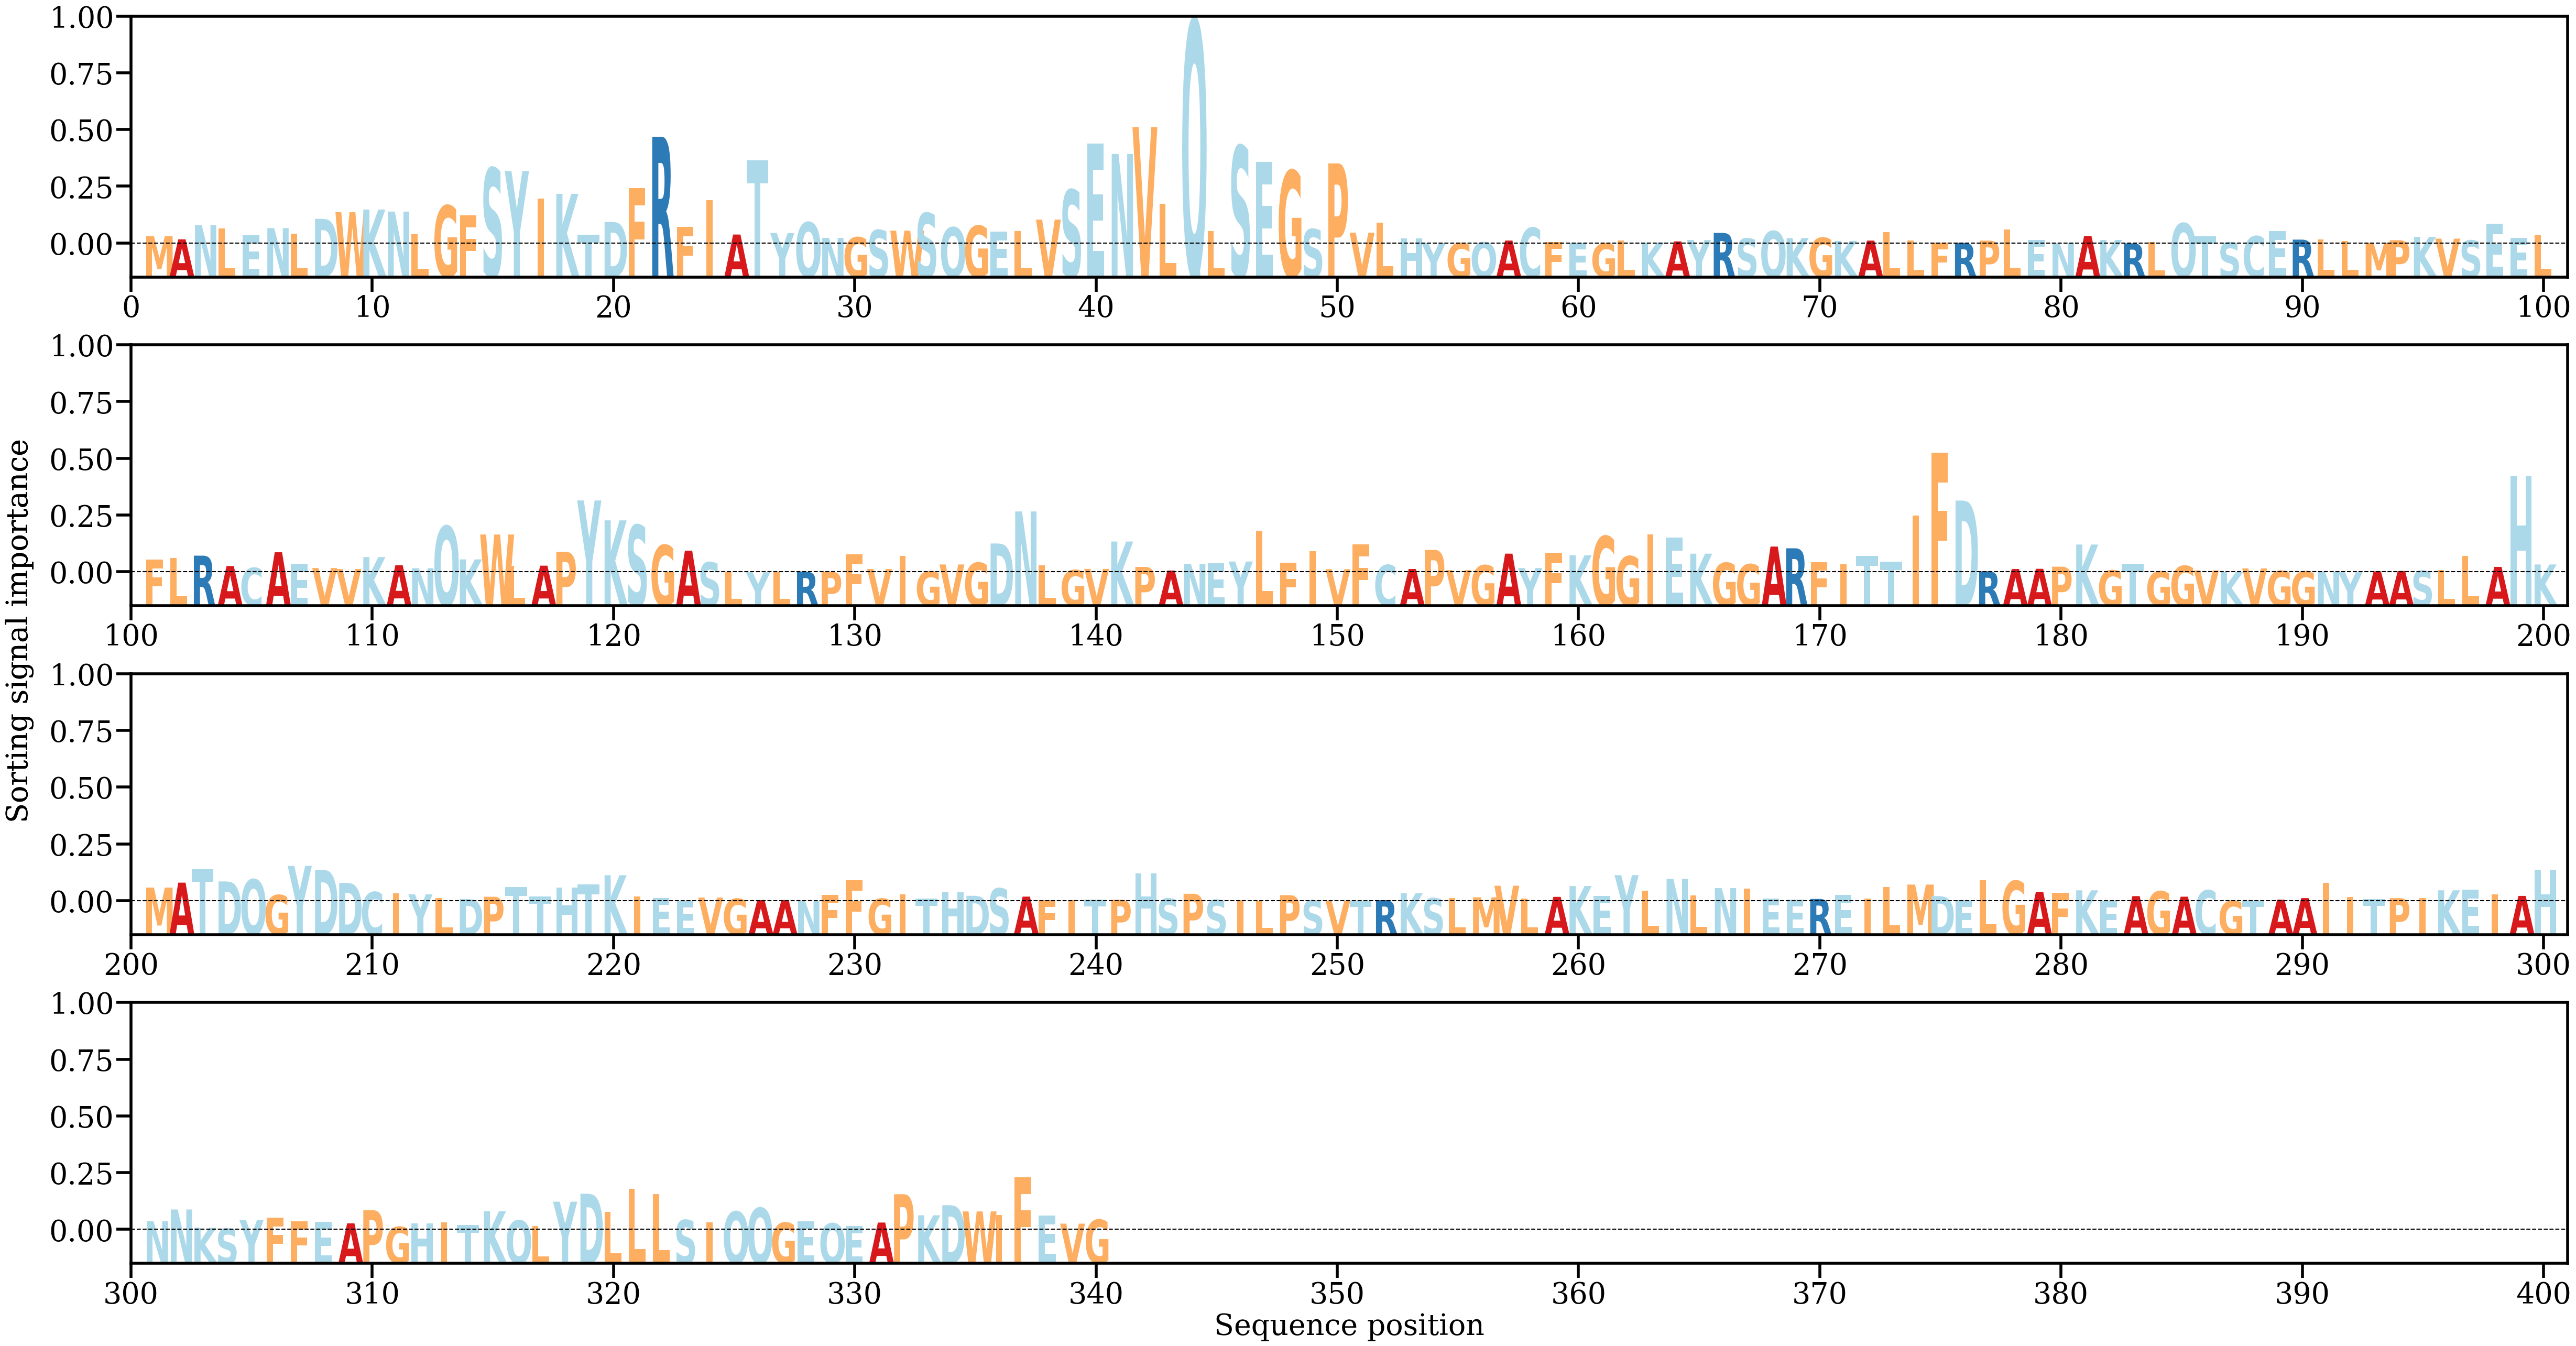

Source data for this figure (header and first rows):
AA, Alpha
M, [0.00135399]
A, [0.00078292]
N, [0.00340478]
L, [0.00280773]
E, [0.0015024]
N, [0.00287495]
L, [0.00186991]
D, [0.00459518]
W, [0.00582569]
K, [0.00632168]
N, [0.00594385]
L, [0.0017891]
G, [0.00706147]
F, [0.00525971]
S, [0.01402736]
Y, [0.01345648]
I, [0.00832257]
K, [0.00924283]
T, [0.00167736]
D, [0.00403563]
F, [0.01034392]
R, [0.01985176]
F, [0.00314164]
I, [0.00806888]
A, [0.00167844]
T, [0.01542324]
Y, [0.00194803]
Q, [0.0039475]
N, [0.00105847]
G, [0.00116938]
S, [0.0025154]
W, [0.0023965]
S, [0.00566254]
Q, [0.00301148]
G, [0.0033048]
E, [0.00218059]
L, [0.00232697]
V, [0.00445556]
S, [0.00998695]
E, [0.01855546]
N, [0.01665801]
V, [0.02163998]
L, [0.00735664]
Q, [0.04151932]
L, [0.00228818]
S, [0.01813499]
E, [0.01514719]
G, [0.01357182]
S, [0.00267779]
P, [0.01489402]
V, [0.00201578]
L, [0.00387928]
H, [0.0009283]
Y, [0.00012696]
G, [8.7138455e-05]
Q, [0.00023624]
A, [0.00056207]
C, [0.00294543]
F, [0.00027779]
E, [0.00011717]
... 280 more rows
